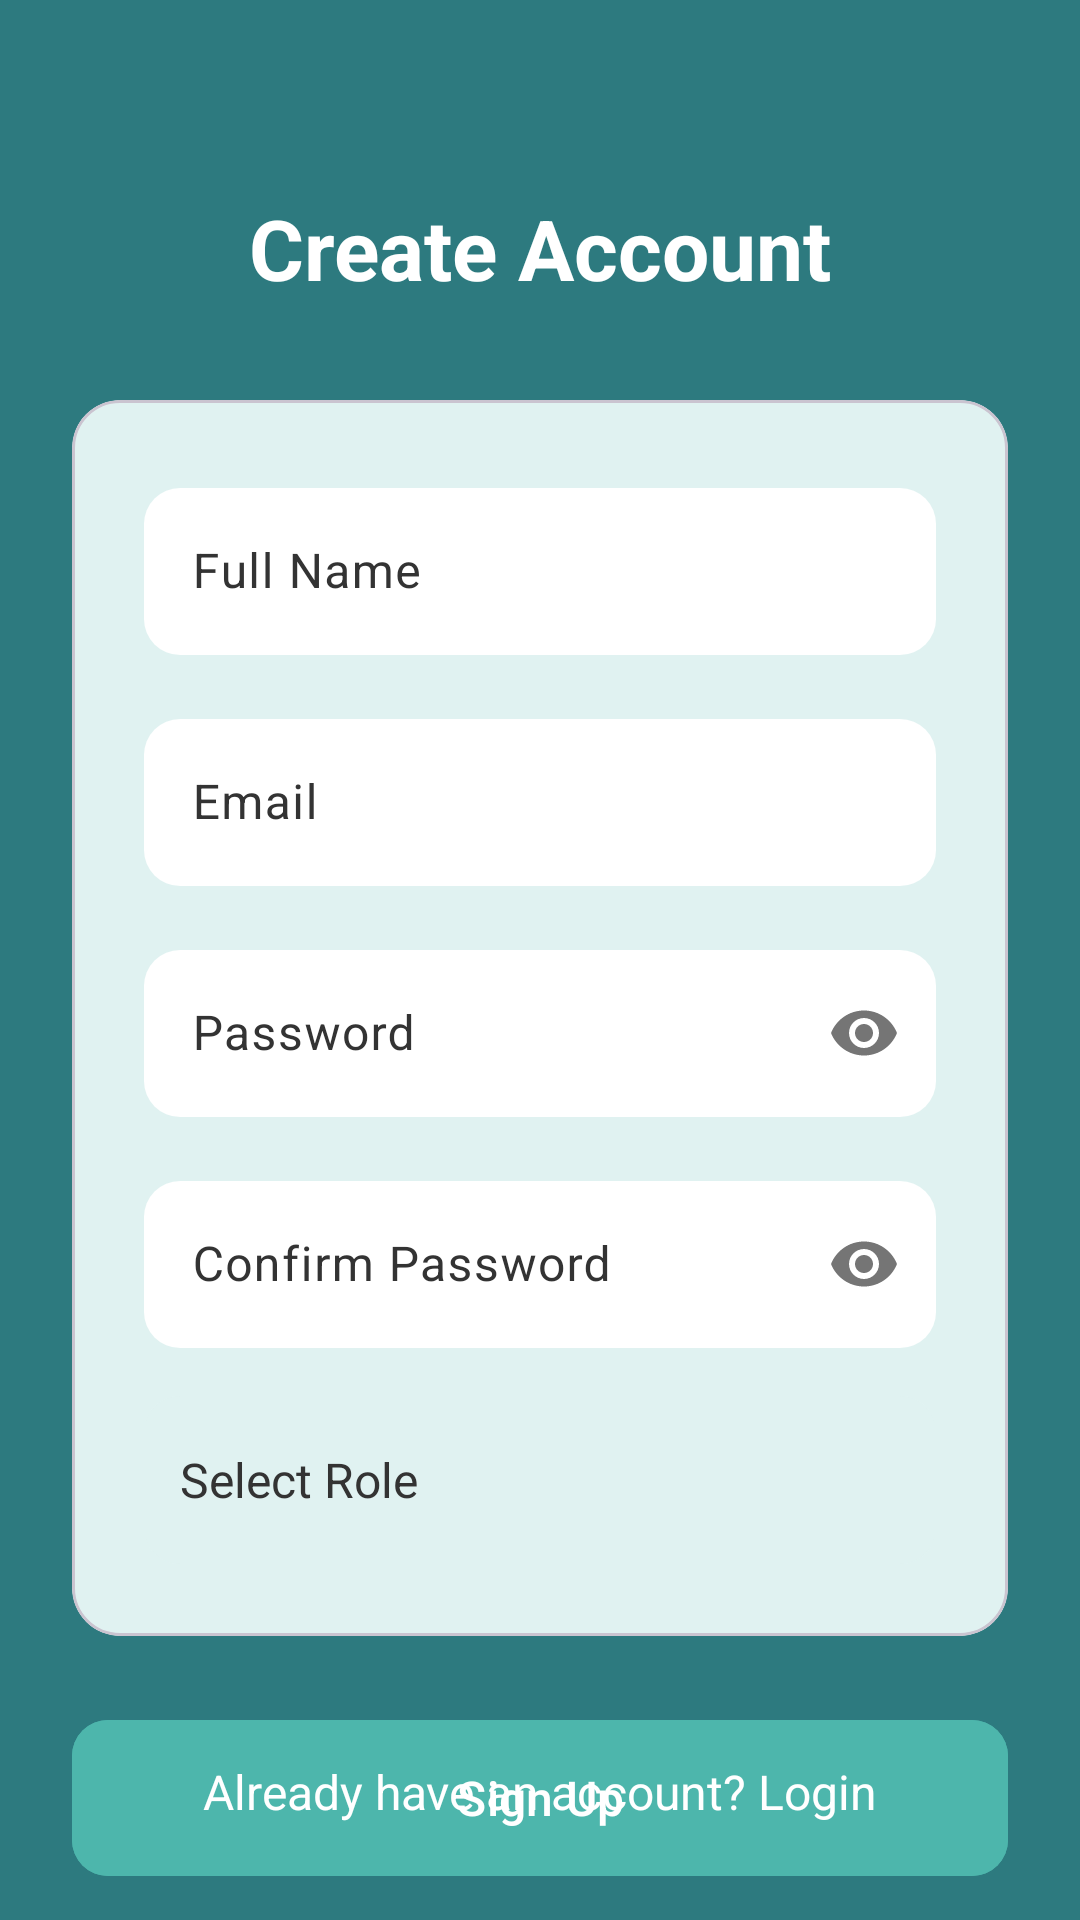

Write the Android layout XML for this screen, with the resource values it uses.
<!-- AndroidManifest.xml: application theme Theme.AsthmaManager -->
<!-- res/layout/fragment_signup.xml -->
<?xml version="1.0" encoding="utf-8"?>
<androidx.constraintlayout.widget.ConstraintLayout
    xmlns:android="http://schemas.android.com/apk/res/android"
    xmlns:app="http://schemas.android.com/apk/res-auto"
    xmlns:tools="http://schemas.android.com/tools"
    android:layout_width="match_parent"
    android:layout_height="match_parent"
    android:background="@color/primaryColor"
    tools:context=".SignupFragment">

    <ImageView
        android:id="@+id/imageBack"
        android:layout_width="wrap_content"
        android:layout_height="wrap_content"
        android:layout_marginStart="16dp"
        android:layout_marginTop="16dp"
        android:src="@drawable/ic_baseline_arrow_back_24"
        app:tint="@color/white"
        app:layout_constraintStart_toStartOf="parent"
        app:layout_constraintTop_toTopOf="parent"
        android:contentDescription="@string/back_button_description"/>

    <TextView
        android:id="@+id/textViewTitle"
        android:layout_width="wrap_content"
        android:layout_height="wrap_content"
        android:layout_marginTop="64dp"
        android:text="@string/create_account_title"
        android:textColor="@color/white"
        android:textSize="28sp"
        android:textStyle="bold"
        app:layout_constraintEnd_toEndOf="parent"
        app:layout_constraintStart_toStartOf="parent"
        app:layout_constraintTop_toTopOf="parent" />

    <com.google.android.material.card.MaterialCardView
        android:id="@+id/signupCard"
        android:layout_width="0dp"
        android:layout_height="wrap_content"
        android:layout_marginStart="24dp"
        android:layout_marginEnd="24dp"
        android:layout_marginTop="32dp"
        app:cardCornerRadius="16dp"
        app:cardElevation="0dp"
        app:cardBackgroundColor="@color/fieldBackgroundColor"
        app:layout_constraintTop_toBottomOf="@id/textViewTitle"
        app:layout_constraintStart_toStartOf="parent"
        app:layout_constraintEnd_toEndOf="parent">

        <LinearLayout
            android:layout_width="match_parent"
            android:layout_height="wrap_content"
            android:orientation="vertical"
            android:padding="24dp">

            <com.google.android.material.textfield.TextInputLayout
                android:id="@+id/textInputName"
                android:layout_width="match_parent"
                android:layout_height="wrap_content"
                android:hint="@string/full_name_hint">

                <com.google.android.material.textfield.TextInputEditText
                    android:id="@+id/editTextName"
                    android:layout_width="match_parent"
                    android:layout_height="wrap_content"
                    android:inputType="textPersonName"
                    android:textColor="@color/fieldTextColor"/>
            </com.google.android.material.textfield.TextInputLayout>

            <com.google.android.material.textfield.TextInputLayout
                android:id="@+id/textInputEmail"
                android:layout_width="match_parent"
                android:layout_height="wrap_content"
                android:layout_marginTop="16dp"
                android:hint="@string/email_hint">

                <com.google.android.material.textfield.TextInputEditText
                    android:id="@+id/editTextEmail"
                    android:layout_width="match_parent"
                    android:layout_height="wrap_content"
                    android:inputType="textEmailAddress"
                    android:textColor="@color/fieldTextColor"/>
            </com.google.android.material.textfield.TextInputLayout>

            <com.google.android.material.textfield.TextInputLayout
                android:id="@+id/textInputPassword"
                android:layout_width="match_parent"
                android:layout_height="wrap_content"
                android:layout_marginTop="16dp"
                android:hint="@string/password_hint"
                app:passwordToggleEnabled="true">

                <com.google.android.material.textfield.TextInputEditText
                    android:id="@+id/editTextPassword"
                    android:layout_width="match_parent"
                    android:layout_height="wrap_content"
                    android:inputType="textPassword"
                    android:textColor="@color/fieldTextColor"/>
            </com.google.android.material.textfield.TextInputLayout>

            <com.google.android.material.textfield.TextInputLayout
                android:id="@+id/textInputConfirmPassword"
                android:layout_width="match_parent"
                android:layout_height="wrap_content"
                android:layout_marginTop="16dp"
                android:hint="@string/confirm_password_hint"
                app:passwordToggleEnabled="true">

                <com.google.android.material.textfield.TextInputEditText
                    android:id="@+id/editTextConfirmPassword"
                    android:layout_width="match_parent"
                    android:layout_height="wrap_content"
                    android:inputType="textPassword"
                    android:textColor="@color/fieldTextColor"/>
            </com.google.android.material.textfield.TextInputLayout>

            <Spinner
                android:id="@+id/spinnerRole"
                android:layout_width="match_parent"
                android:layout_height="56dp"
                android:layout_marginTop="16dp"
                android:background="@drawable/spinner_background"
                android:paddingStart="12dp"
                android:paddingEnd="12dp"
                android:entries="@array/roles" />

        </LinearLayout>
    </com.google.android.material.card.MaterialCardView>

    <com.google.android.material.button.MaterialButton
        android:id="@+id/buttonSignup"
        android:layout_width="0dp"
        android:layout_height="60dp"
        android:layout_marginTop="24dp"
        android:text="@string/signup_button"
        android:backgroundTint="@color/accentColor"
        android:textColor="@color/white"
        android:textSize="16sp"
        app:cornerRadius="12dp"
        app:layout_constraintStart_toStartOf="@id/signupCard"
        app:layout_constraintEnd_toEndOf="@id/signupCard"
        app:layout_constraintTop_toBottomOf="@id/signupCard" />

    <TextView
        android:id="@+id/textLoginLink"
        android:layout_width="wrap_content"
        android:layout_height="wrap_content"
        android:text="@string/login_link"
        android:textColor="@color/white"
        android:textSize="16sp"
        android:layout_marginBottom="32dp"
        app:layout_constraintBottom_toBottomOf="parent"
        app:layout_constraintStart_toStartOf="parent"
        app:layout_constraintEnd_toEndOf="parent" />

</androidx.constraintlayout.widget.ConstraintLayout>
<!-- resources referenced by this layout -->
<resources>
  <string-array name="roles">
          <item>Select Role</item>
          <item>Patient</item>
          <item>Doctor</item>
      </string-array>
  <color name="accentColor">#4DB6AC</color>
  <color name="fieldBackgroundColor">#E0F2F1</color>
  <color name="fieldTextColor">#333333</color>
  <color name="primaryColor">#2D7A7F</color>
  <color name="white">#FFFFFFFF</color>
  <!-- drawable spinner_background (drawable) -->
  <?xml version="1.0" encoding="utf-8"?>
  <shape xmlns:android="http://schemas.android.com/apk/res/android"
      android:shape="rectangle">
  
      <solid android:color="@color/fieldBackgroundColor" />
  
      <corners android:radius="12dp" />
  
  </shape>
  <string name="back_button_description">Back</string>
  <string name="confirm_password_hint">Confirm Password</string>
  <string name="create_account_title">Create Account</string>
  <string name="email_hint">Email</string>
  <string name="full_name_hint">Full Name</string>
  <string name="login_link">Already have an account? Login</string>
  <string name="password_hint">Password</string>
  <string name="signup_button">Sign Up</string>
  <style name="Theme.AsthmaManager" parent="Theme.Material3.DayNight.NoActionBar">
  
          <item name="colorPrimary">@color/primaryColor</item>
          <item name="colorPrimaryVariant">@color/primaryDarkColor</item>
          <item name="colorOnPrimary">@color/white</item>
  
          <item name="colorSecondary">@color/accentColor</item>
          <item name="colorSecondaryVariant">@color/accentColor</item>
          <item name="colorOnSecondary">@color/black</item>
  
          <item name="android:statusBarColor">@color/primaryDarkColor</item>
  
          <item name="android:windowBackground">@color/primaryColor</item>
  
          <item name="textInputStyle">@style/Widget.App.TextInputLayout</item>
  
          <item name="android:spinnerItemStyle">@style/Widget.App.SpinnerItem</item>
      </style>
  <color name="primaryDarkColor">#205559</color>
  <color name="black">#FF000000</color>
  <style name="Widget.App.TextInputLayout" parent="Widget.Material3.TextInputLayout.OutlinedBox">
          <item name="boxBackgroundColor">@color/white</item>
          <item name="boxCornerRadiusBottomEnd">12dp</item>
          <item name="boxCornerRadiusBottomStart">12dp</item>
          <item name="boxCornerRadiusTopEnd">12dp</item>
          <item name="boxCornerRadiusTopStart">12dp</item>
          <item name="boxStrokeWidth">0dp</item>
          <item name="boxStrokeWidthFocused">0dp</item>
          <item name="android:textColorHint">@color/fieldTextColor</item>
      </style>
  <style name="Widget.App.SpinnerItem" parent="android:Widget.TextView.SpinnerItem">
          <item name="android:textColor">@color/fieldTextColor</item>
      </style>
</resources>
